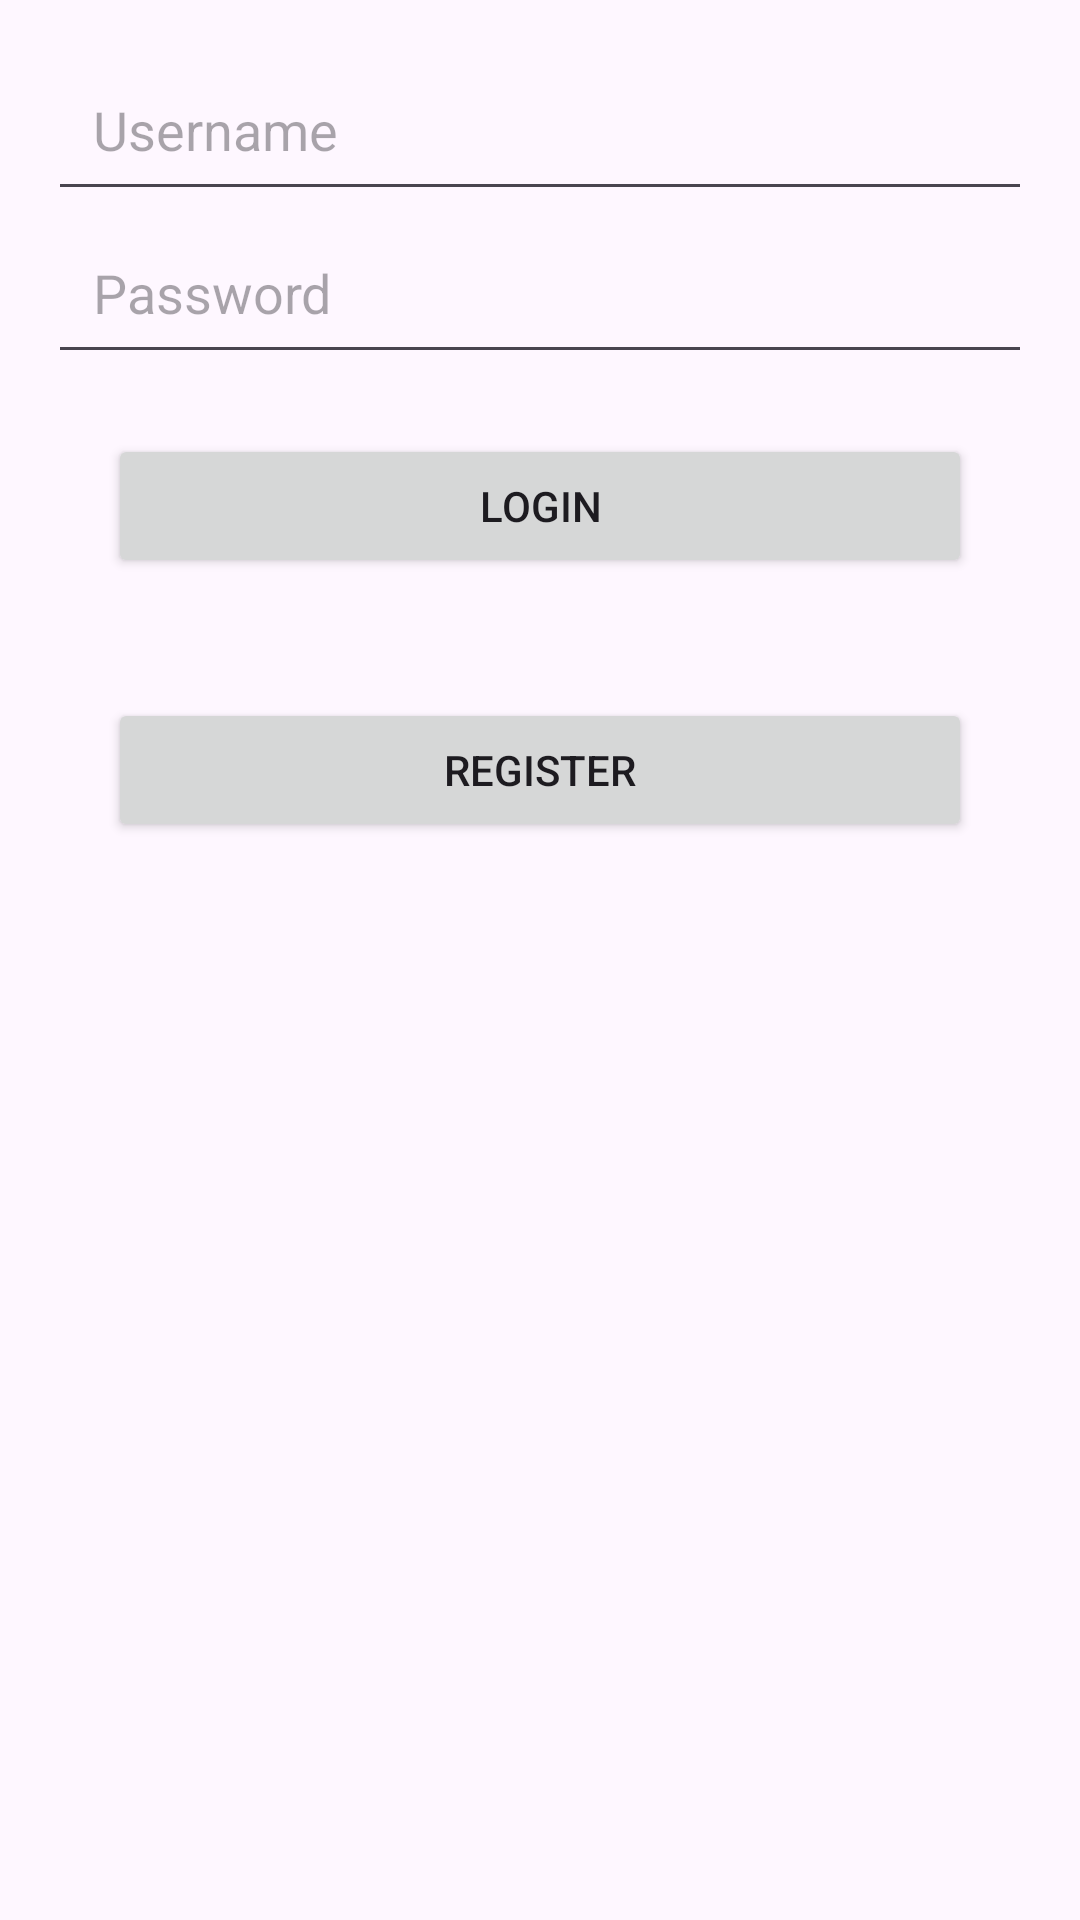

Here is an Android app screen rendered from its layout file. Give the layout XML and the strings, colors and styles it references.
<!-- AndroidManifest.xml: application theme Theme.Jobe_OBoly_A_FinalProject -->
<!-- res/layout/activity_main.xml -->
<?xml version="1.0" encoding="utf-8"?>
<LinearLayout xmlns:android="http://schemas.android.com/apk/res/android"
    xmlns:tools="http://schemas.android.com/tools"
    android:layout_width="match_parent"
    android:layout_height="wrap_content"
    android:layout_gravity="center"
    android:orientation="vertical"
    android:padding="16dp"
    tools:context=".MainActivity">

    <EditText
        android:id="@+id/usernameEditText"
        android:layout_width="match_parent"
        android:layout_height="wrap_content"
        android:padding="15dp"
        android:hint="Username" />

    <EditText
        android:id="@+id/passwordEditText"
        android:layout_width="match_parent"
        android:layout_height="wrap_content"
        android:padding="15dp"
        android:hint="Password"
        android:inputType="textPassword" />

    <Button
        android:id="@+id/loginButton"
        android:layout_width="match_parent"
        android:layout_height="wrap_content"
        android:layout_margin="20dp"
        android:text="Login" />

    <Button
        android:id="@+id/registerButton"
        android:layout_width="match_parent"
        android:layout_height="wrap_content"
        android:layout_margin="20dp"
        android:text="Register" />
</LinearLayout>
<!-- resources referenced by this layout -->
<resources>
  <style name="Theme.Jobe_OBoly_A_FinalProject" parent="Base.Theme.Jobe_OBoly_A_FinalProject" />
  <style name="Base.Theme.Jobe_OBoly_A_FinalProject" parent="Theme.Material3.DayNight.NoActionBar">
          
          
      </style>
</resources>
